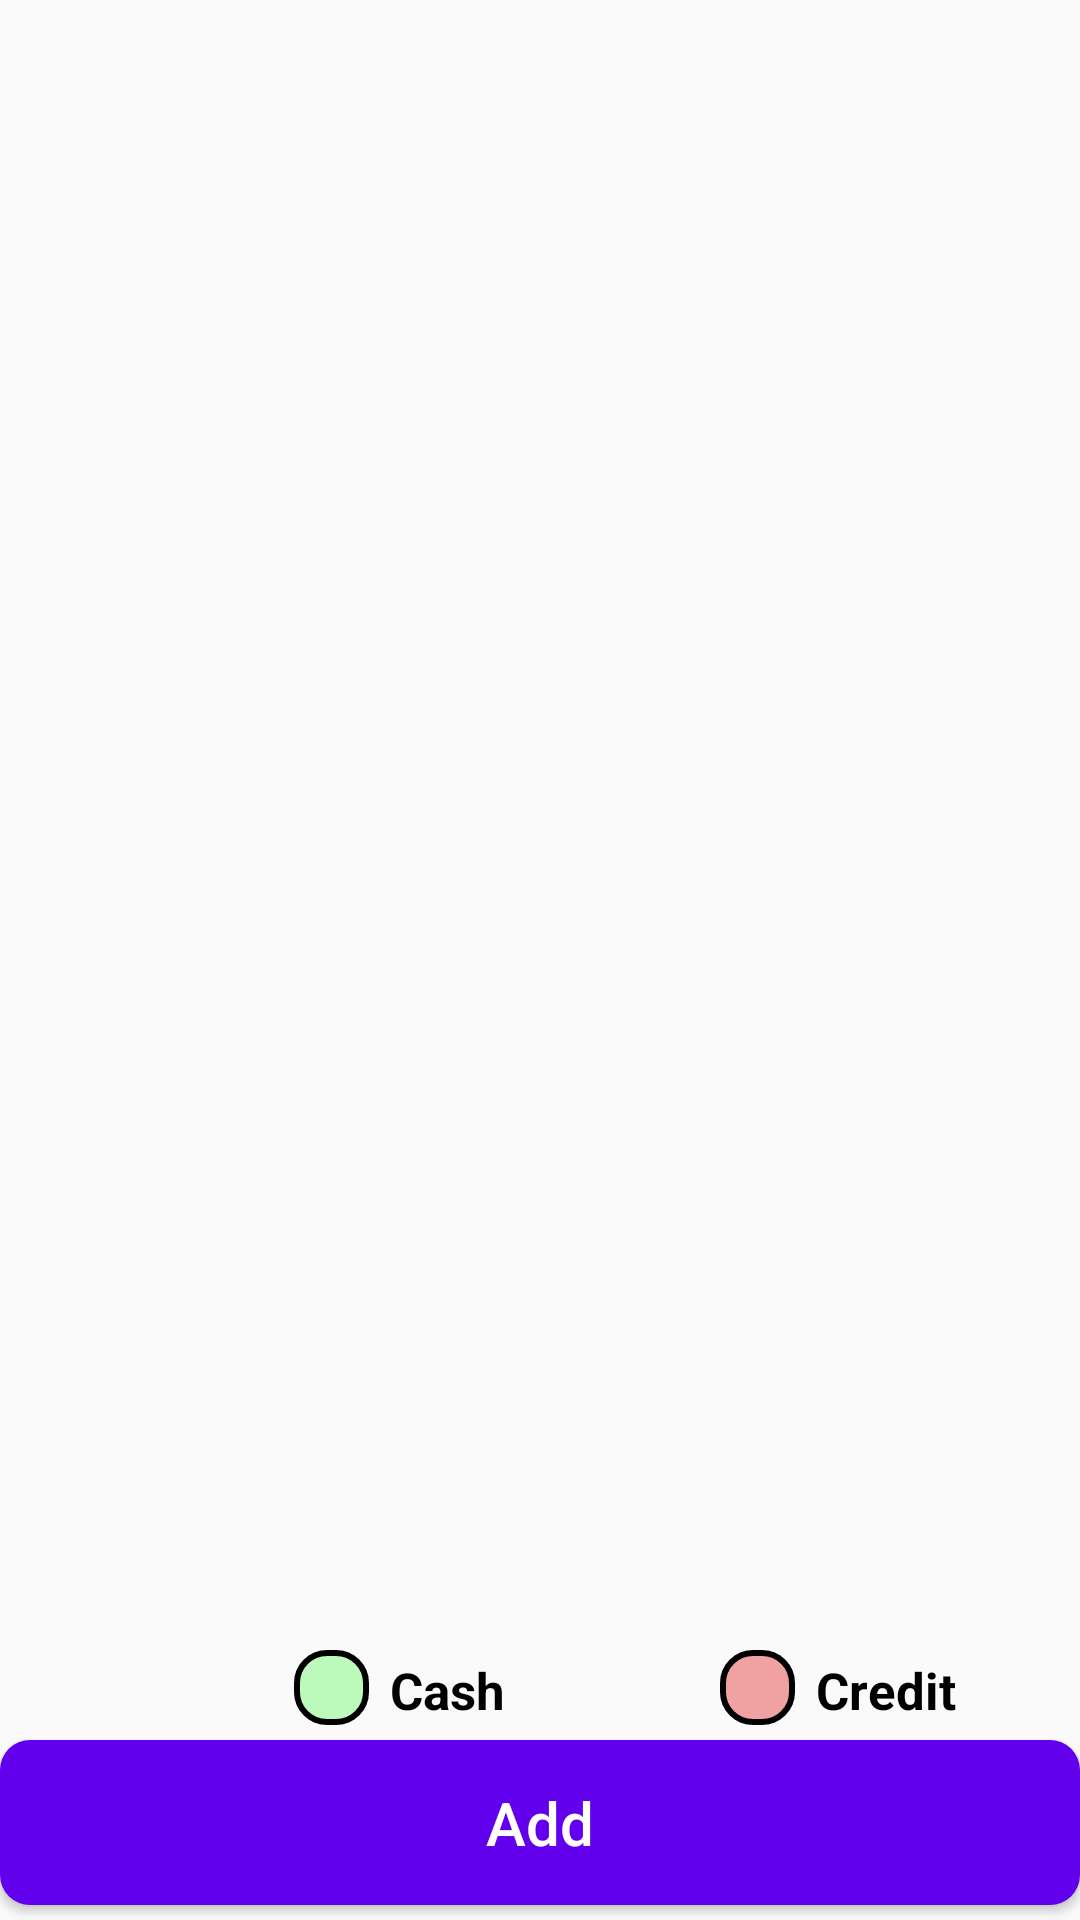

Reconstruct the res/layout file that produces this screen, plus the resources it refers to.
<!-- AndroidManifest.xml: application theme Theme.SSV -->
<!-- res/layout/parent_order_list_view.xml -->
<?xml version="1.0" encoding="utf-8"?>
<FrameLayout xmlns:android="http://schemas.android.com/apk/res/android"
    android:layout_width="fill_parent"
    android:layout_height="fill_parent">

    <ListView
        android:id="@+id/list_view_order"
        android:layout_width="match_parent"
        android:layout_height="wrap_content"
        android:layout_marginBottom="100dp"
        android:dividerHeight="1dp"
        android:padding="10dp" />

    <TextView
        android:id="@+id/empty_order"
        android:layout_width="250dp"
        android:layout_height="60dp"
        android:layout_gravity="center"
        android:textSize="35sp"
        android:textStyle="bold" />

    <RelativeLayout
        android:layout_width="match_parent"
        android:layout_height="100dp"
        android:layout_gravity="bottom">

        <RelativeLayout
            android:layout_width="25dp"
            android:layout_height="25dp"
            android:layout_marginStart="98dp"
            android:layout_marginTop="10dp"
            android:background="@drawable/green_box" />
        <RelativeLayout
            android:layout_width="25dp"
            android:layout_height="25dp"
            android:layout_marginStart="240dp"
            android:layout_marginTop="10dp"
            android:background="@drawable/red_box" />
        <TextView
            android:layout_width="40dp"
            android:layout_height="20dp"
            android:layout_marginStart="130dp"
            android:layout_marginTop="12dp"
            android:textSize="17sp"
            android:text="Cash"
            android:textColor="@color/black"
            android:textStyle="bold" />
        <TextView
            android:layout_width="50dp"
            android:layout_height="20dp"
            android:layout_marginStart="272dp"
            android:layout_marginTop="12dp"
            android:textSize="17sp"
            android:text="Credit"
            android:textColor="@color/black"
            android:textStyle="bold" />
        <Button
            android:id="@+id/down_add_order"
            android:layout_width="370dp"
            android:layout_height="55dp"
            android:layout_centerHorizontal="true"
            android:layout_marginTop="40dp"
            android:background="@drawable/curved_purple_button"
            android:text="@string/add"
            android:textAllCaps="false"
            android:textColor="@color/white"
            android:textSize="20sp" />
    </RelativeLayout>

</FrameLayout>
<!-- resources referenced by this layout -->
<resources>
  <color name="black">#FF000000</color>
  <color name="white">#FFFFFFFF</color>
  <!-- drawable curved_purple_button (drawable) -->
  <?xml version="1.0" encoding="utf-8"?>
  <selector xmlns:android="http://schemas.android.com/apk/res/android">
      <item>
          <shape android:shape="rectangle">
              <solid android:color="@color/purple_500" />
              <corners android:radius="10dp" />
          </shape>
      </item>
  </selector>
  <!-- drawable green_box (drawable) -->
  <?xml version="1.0" encoding="utf-8"?>
  <selector xmlns:android="http://schemas.android.com/apk/res/android">
      <item>
          <shape android:shape="rectangle">
              <solid android:color="@color/listviewGreen" />
              <stroke android:width="2dp" android:color="@color/black" />
              <corners android:radius="10dp" />
          </shape>
      </item>
  
  
  
  
  
  
  
  
  
  
  
  </selector>
  <!-- drawable red_box (drawable) -->
  <?xml version="1.0" encoding="utf-8"?>
  <selector xmlns:android="http://schemas.android.com/apk/res/android">
      <item>
          <shape android:shape="rectangle">
              <solid android:color="@color/listviewRed" />
              <stroke android:width="2dp" android:color="@color/black" />
              <corners android:radius="10dp" />
          </shape>
      </item>
  </selector>
  <string name="add">Add</string>
  <style name="Theme.SSV" parent="Theme.AppCompat.Light.DarkActionBar">
          <item name="colorPrimary">@color/purple_500</item>
          <item name="colorPrimaryVariant">@color/purple_700</item>
          <item name="colorOnPrimary">@color/white</item>
          <item name="colorSecondary">@color/purple_500</item>
          <item name="colorSecondaryVariant">@color/white</item>
          <item name="colorOnSecondary">@color/white</item>
          <item name="android:statusBarColor">?attr/colorPrimaryVariant</item>
      </style>
  <color name="purple_500">#FF6200EE</color>
  <color name="listviewGreen">#BBFABB</color>
  <color name="listviewRed">#F0A1A1</color>
  <color name="purple_700">#FF3700B3</color>
</resources>
